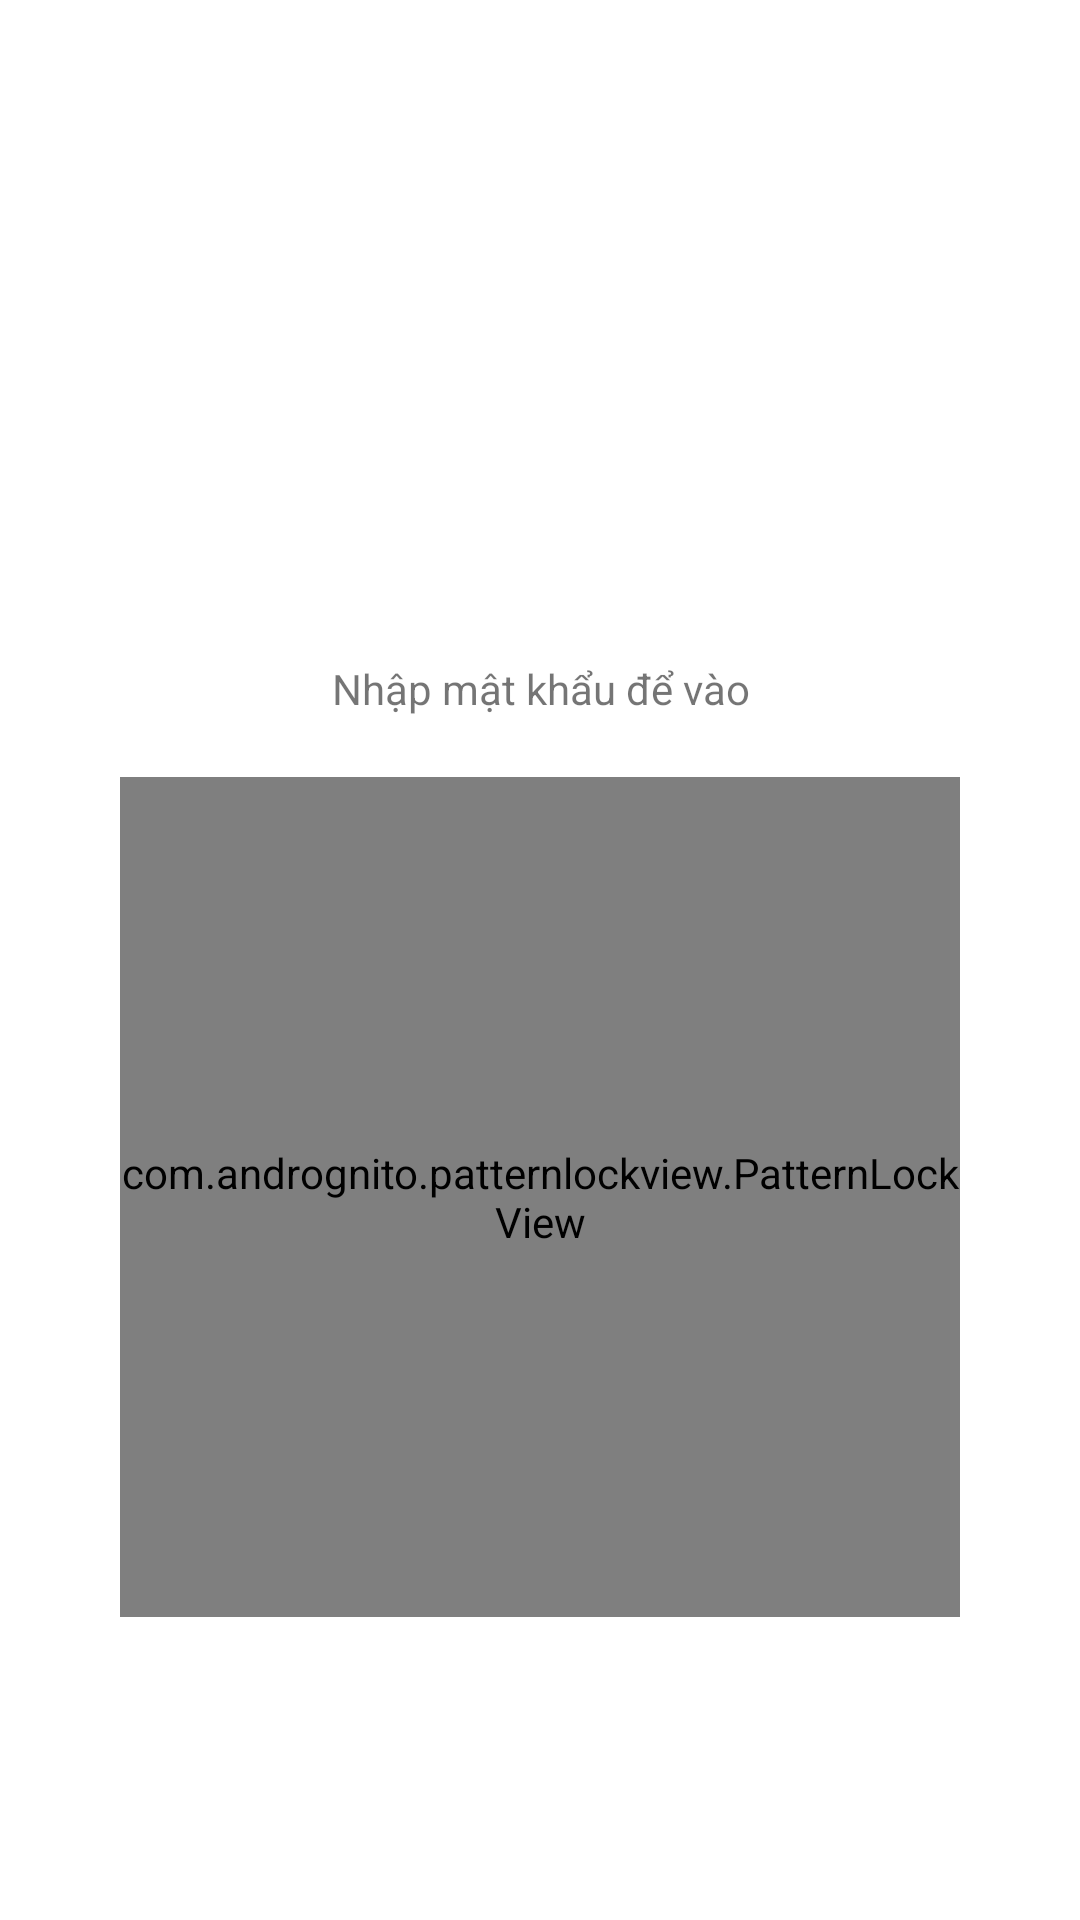

Produce the Android XML layout that renders to this screen, including the resource entries it uses.
<!-- AndroidManifest.xml: application theme Theme.CloneGallery -->
<!-- res/layout/activity_pattern_lock.xml -->
<?xml version="1.0" encoding="utf-8"?>
<LinearLayout xmlns:android="http://schemas.android.com/apk/res/android"
    xmlns:app="http://schemas.android.com/apk/res-auto"
    xmlns:tools="http://schemas.android.com/tools"
    android:layout_width="match_parent"
    android:orientation="vertical"
    android:layout_height="match_parent"
    tools:context=".PatternLockActivity">
    <ImageView
        android:layout_marginTop="100dp"
        android:layout_gravity="center"
        android:layout_width="100dp"
        android:layout_height="100dp"
        android:src="@drawable/locked"/>
    <TextView
        android:id="@+id/textView"
        android:layout_marginTop="20dp"
        android:layout_width="match_parent"
        android:layout_height="wrap_content"
        android:textAlignment="center"
        android:text="Nhập mật khẩu để vào"/>
    <com.andrognito.patternlockview.PatternLockView
        android:layout_marginTop="20dp"
        android:layout_gravity="center"
        android:layout_width="280dp"
        app:normalStateColor="@color/grey_300"
        app:wrongStateColor="@color/red"
        app:correctStateColor="@color/green"
        android:layout_height="280dp"
        android:id="@+id/pattern_lock_view"/>

</LinearLayout>
<!-- resources referenced by this layout -->
<resources>
  <color name="green">#48DD4A</color>
  <color name="grey_300">#CACACA</color>
  <color name="red">#FA4444</color>
  <style name="Theme.CloneGallery" parent="Theme.MaterialComponents.DayNight.NoActionBar">
          
          <item name="colorPrimary">@color/white</item>
          <item name="colorPrimaryVariant">@color/purple_700</item>
          <item name="colorOnPrimary">@color/white</item>
          
          <item name="colorSecondary">@color/teal_200</item>
          <item name="colorSecondaryVariant">@color/teal_700</item>
          <item name="colorOnSecondary">@color/black</item>
          <item name="android:windowActivityTransitions">true</item>&gt;
          
          <item name="android:statusBarColor" tools:targetApi="l">?attr/colorPrimaryVariant</item>
          
      </style>
  <color name="white">#FFFFFFFF</color>
  <color name="purple_700">#FF3700B3</color>
  <color name="teal_200">#FF03DAC5</color>
  <color name="teal_700">#FF018786</color>
  <color name="black">#FF000000</color>
</resources>
